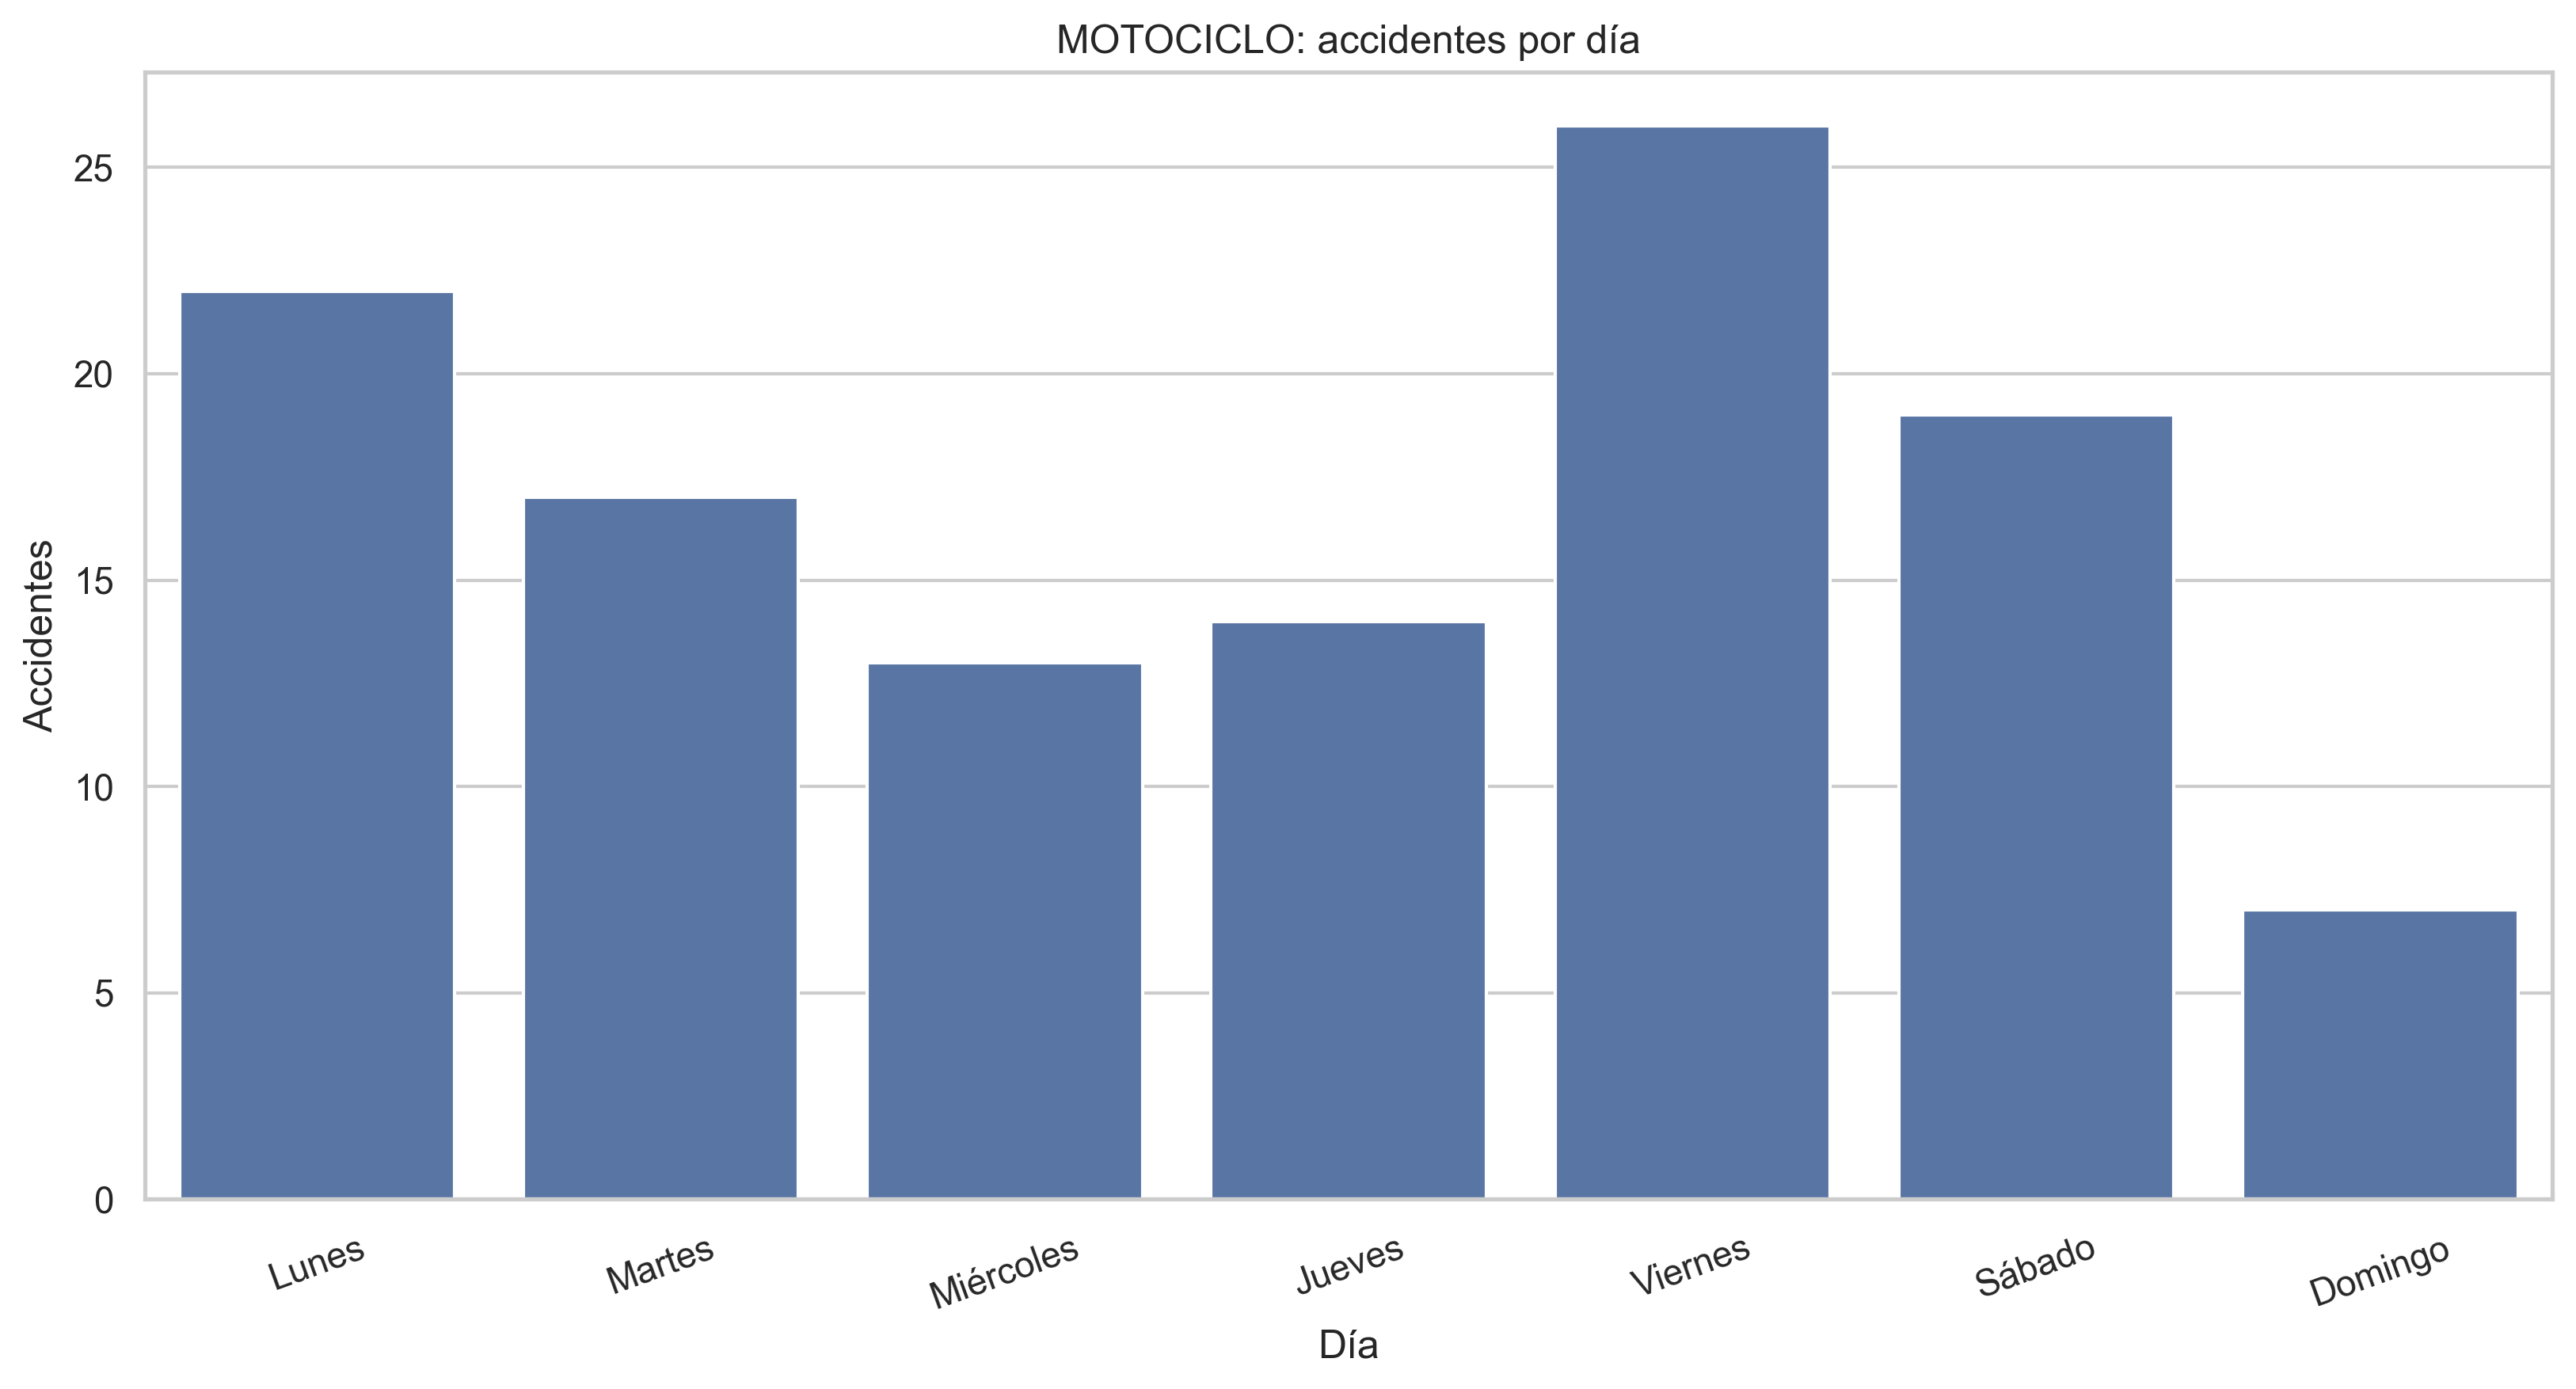

Data behind this chart, as committed beside it:
DIA_SEMANA, ACCIDENTES
Lunes, 22
Martes, 17
Miércoles, 13
Jueves, 14
Viernes, 26
Sábado, 19
Domingo, 7
